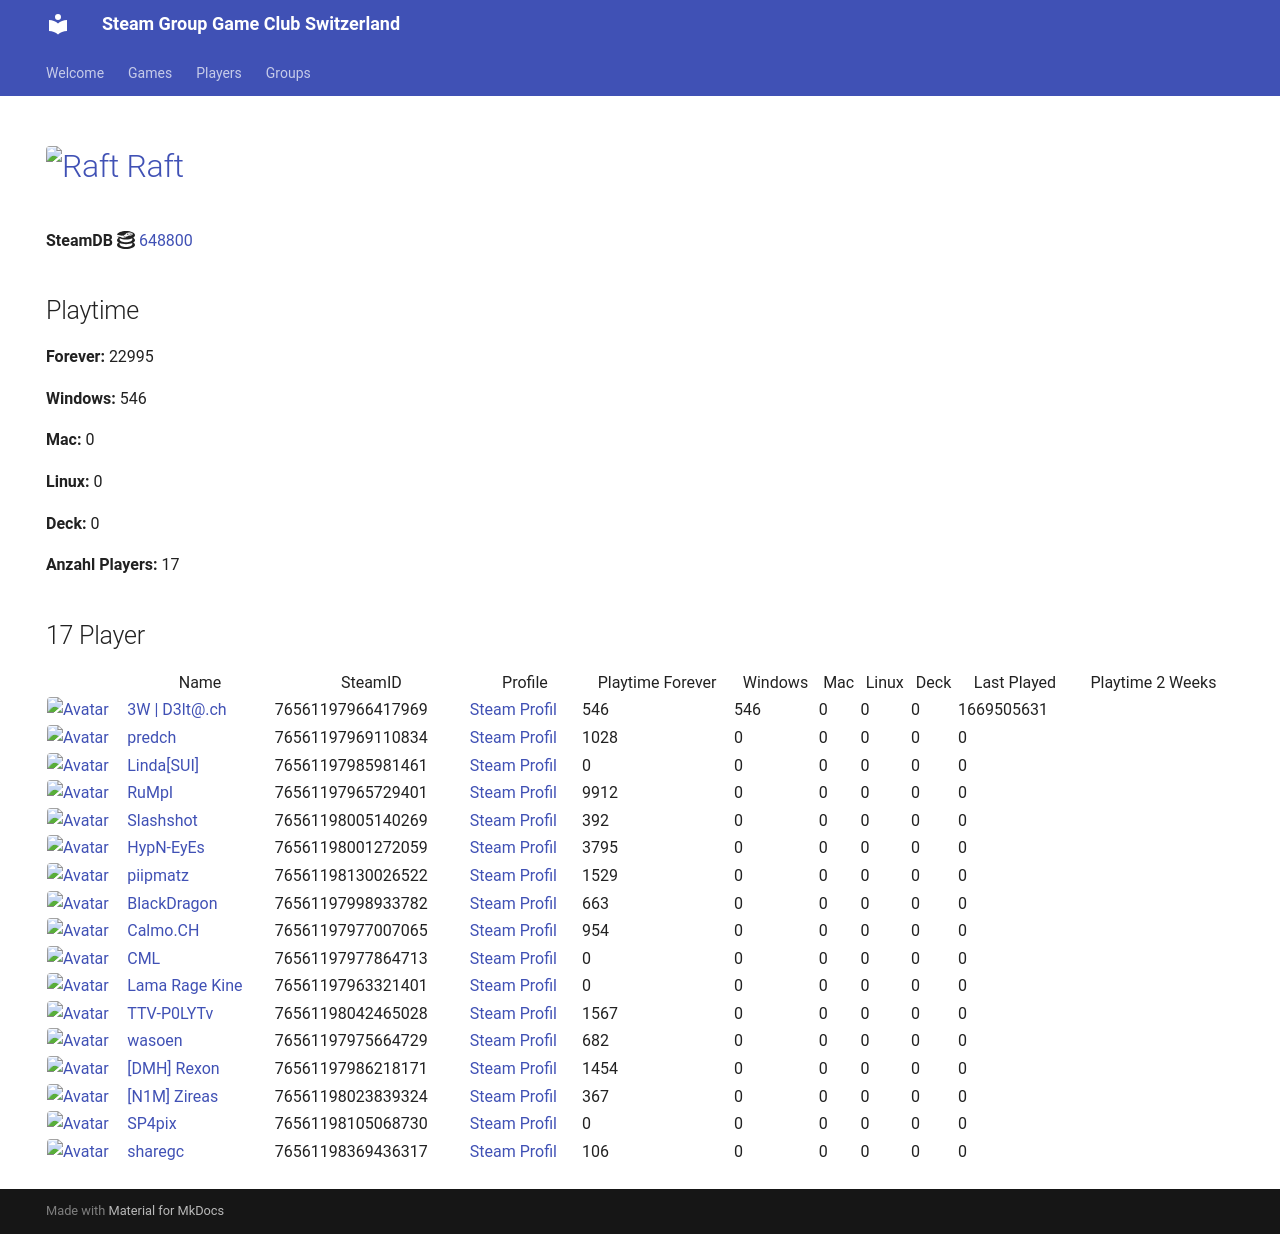

repository: Game-Club-Switzerland/steam.gameclub.ch · page: game/648800/index.html · generator: mkdocs

---
hide:
  - navigation
  - toc
---
# <a href="https://store.steampowered.com/app/648800"><img src="https://media.steampowered.com/steamcommunity/public/images/apps/648800/6a9ae357c4133b1b631b520edd25b1974f3afb68.jpg" alt="Raft" style="width:32px;height:32px;border-radius:4px;" /> Raft</a>

**SteamDB :simple-steamdb:** <a href="https://steamdb.info/app/648800">648800</a>

## Playtime

**Forever:** 26368

**Windows:** 546

**Mac:** 0

**Linux:** 0

**Deck:** 0

**Anzahl Players:** 22
## 22 Player

<table id="charts-table" class="display" style="width:100%">
            <thead>
                <tr>
                    <th></th>
                    <th>Name</th>
                    <th>SteamID</th>
                    <th>Profile</th>
                    <th>Playtime Forever</th>
                    <th>Windows</th>
                    <th>Mac</th>
                    <th>Linux</th>
                    <th>Deck</th>
                    <th>Last Played</th>
                    <th>Playtime 2 Weeks</th>
                </tr>
            </thead>
            <tbody>
        <tr>
<td><a href="/player/76561197966417969" target="_blank" title="3W | D3lt@.ch"><img src="https://avatars.steamstatic.com/363ea361fc7ff2a14a2a780a5e15e66cee03e434_full.jpg" alt="Avatar" style="width:48px;height:48px;border-radius:4px;"></a></td><td><a href="/player/76561197966417969" target="_blank" title="3W | D3lt@.ch">3W | D3lt@.ch</a></td><td>76561197966417969</td><td><a href="https://steamcommunity.com/id/3wd3lta/" target="_blank">Steam Profil</a></td><td>546</td><td>546</td><td>0</td><td>0</td><td>0</td><td>1669505631</td><td></td></tr>
<tr>
<td><a href="/player/76561197970585783" target="_blank" title="Jim doesn't feel like dancing."><img src="https://avatars.steamstatic.com/7815f1938354e9b2a63e079fd40874c826340230_full.jpg" alt="Avatar" style="width:48px;height:48px;border-radius:4px;"></a></td><td><a href="/player/76561197970585783" target="_blank" title="Jim doesn't feel like dancing.">Jim doesn't feel like dancing.</a></td><td>76561197970585783</td><td><a href="https://steamcommunity.com/profiles/76561197970585783/" target="_blank">Steam Profil</a></td><td>0</td><td>0</td><td>0</td><td>0</td><td>0</td><td>0</td><td></td></tr>
<tr>
<td><a href="/player/76561197985981461" target="_blank" title="Linda[SUI]"><img src="https://avatars.steamstatic.com/715689713a0bd4a947c884e2bfa8b8f2b124ea9d_full.jpg" alt="Avatar" style="width:48px;height:48px;border-radius:4px;"></a></td><td><a href="/player/76561197985981461" target="_blank" title="Linda[SUI]">Linda[SUI]</a></td><td>76561197985981461</td><td><a href="https://steamcommunity.com/profiles/76561197985981461/" target="_blank">Steam Profil</a></td><td>0</td><td>0</td><td>0</td><td>0</td><td>0</td><td>0</td><td></td></tr>
<tr>
<td><a href="/player/76561197969110834" target="_blank" title="predch"><img src="https://avatars.steamstatic.com/8dfe278c7493b6984540e57ecd57b791df13841e_full.jpg" alt="Avatar" style="width:48px;height:48px;border-radius:4px;"></a></td><td><a href="/player/76561197969110834" target="_blank" title="predch">predch</a></td><td>76561197969110834</td><td><a href="https://steamcommunity.com/profiles/76561197969110834/" target="_blank">Steam Profil</a></td><td>1028</td><td>0</td><td>0</td><td>0</td><td>0</td><td>0</td><td></td></tr>
<tr>
<td><a href="/player/76561197965729401" target="_blank" title="RuMpI"><img src="https://avatars.steamstatic.com/3f006227f5d26fb37941b0a23adb7fafc72530ad_full.jpg" alt="Avatar" style="width:48px;height:48px;border-radius:4px;"></a></td><td><a href="/player/76561197965729401" target="_blank" title="RuMpI">RuMpI</a></td><td>76561197965729401</td><td><a href="https://steamcommunity.com/profiles/76561197965729401/" target="_blank">Steam Profil</a></td><td>9912</td><td>0</td><td>0</td><td>0</td><td>0</td><td>0</td><td></td></tr>
<tr>
<td><a href="/player/76561198005140269" target="_blank" title="Slashshot"><img src="https://avatars.steamstatic.com/dcd2136652dc32498f221d8262950cef8c08e38a_full.jpg" alt="Avatar" style="width:48px;height:48px;border-radius:4px;"></a></td><td><a href="/player/76561198005140269" target="_blank" title="Slashshot">Slashshot</a></td><td>76561198005140269</td><td><a href="https://steamcommunity.com/id/Slashshot93/" target="_blank">Steam Profil</a></td><td>392</td><td>0</td><td>0</td><td>0</td><td>0</td><td>0</td><td></td></tr>
<tr>
<td><a href="/player/76561198001272059" target="_blank" title="HypN-EyEs"><img src="https://avatars.steamstatic.com/18cf9e93edbe79213f24fd277a0c8fc05e9ec68f_full.jpg" alt="Avatar" style="width:48px;height:48px;border-radius:4px;"></a></td><td><a href="/player/76561198001272059" target="_blank" title="HypN-EyEs">HypN-EyEs</a></td><td>76561198001272059</td><td><a href="https://steamcommunity.com/id/HypN-EyEs/" target="_blank">Steam Profil</a></td><td>3795</td><td>0</td><td>0</td><td>0</td><td>0</td><td>0</td><td></td></tr>
<tr>
<td><a href="/player/76561198042465028" target="_blank" title="TTV-P0LYTv"><img src="https://avatars.steamstatic.com/95d8f1c00bbdc43e289e494f3dad027a6f930ac4_full.jpg" alt="Avatar" style="width:48px;height:48px;border-radius:4px;"></a></td><td><a href="/player/76561198042465028" target="_blank" title="TTV-P0LYTv">TTV-P0LYTv</a></td><td>76561198042465028</td><td><a href="https://steamcommunity.com/id/SSEhArDcOrE/" target="_blank">Steam Profil</a></td><td>1567</td><td>0</td><td>0</td><td>0</td><td>0</td><td>0</td><td></td></tr>
<tr>
<td><a href="/player/76561197998933782" target="_blank" title="BlackDragon"><img src="https://avatars.steamstatic.com/2d67419dcbddc68d0d0f649777d0c77c84528b89_full.jpg" alt="Avatar" style="width:48px;height:48px;border-radius:4px;"></a></td><td><a href="/player/76561197998933782" target="_blank" title="BlackDragon">BlackDragon</a></td><td>76561197998933782</td><td><a href="https://steamcommunity.com/profiles/76561197998933782/" target="_blank">Steam Profil</a></td><td>663</td><td>0</td><td>0</td><td>0</td><td>0</td><td>0</td><td></td></tr>
<tr>
<td><a href="/player/76561197977864713" target="_blank" title="CML"><img src="https://avatars.steamstatic.com/a52dfe7d3ee19120d8b9b8722f269d6aeb35bd93_full.jpg" alt="Avatar" style="width:48px;height:48px;border-radius:4px;"></a></td><td><a href="/player/76561197977864713" target="_blank" title="CML">CML</a></td><td>76561197977864713</td><td><a href="https://steamcommunity.com/profiles/76561197977864713/" target="_blank">Steam Profil</a></td><td>0</td><td>0</td><td>0</td><td>0</td><td>0</td><td>0</td><td></td></tr>
<tr>
<td><a href="/player/76561197963321401" target="_blank" title="Lama Rage Kine"><img src="https://avatars.steamstatic.com/baf3f1e4fe88fff5f7b21b537acda40c52ec0d56_full.jpg" alt="Avatar" style="width:48px;height:48px;border-radius:4px;"></a></td><td><a href="/player/76561197963321401" target="_blank" title="Lama Rage Kine">Lama Rage Kine</a></td><td>76561197963321401</td><td><a href="https://steamcommunity.com/id/dakine85/" target="_blank">Steam Profil</a></td><td>0</td><td>0</td><td>0</td><td>0</td><td>0</td><td>0</td><td></td></tr>
<tr>
<td><a href="/player/76561197975971094" target="_blank" title="Marco-san"><img src="https://avatars.steamstatic.com/1549337b38219866faf5f61197e2302e5618ec0e_full.jpg" alt="Avatar" style="width:48px;height:48px;border-radius:4px;"></a></td><td><a href="/player/76561197975971094" target="_blank" title="Marco-san">Marco-san</a></td><td>76561197975971094</td><td><a href="https://steamcommunity.com/profiles/76561197975971094/" target="_blank">Steam Profil</a></td><td>0</td><td>0</td><td>0</td><td>0</td><td>0</td><td>0</td><td></td></tr>
<tr>
<td><a href="/player/76561197960353130" target="_blank" title="modano"><img src="https://avatars.steamstatic.com/1080d0b6680c13d8ad37086de683791b549bbff7_full.jpg" alt="Avatar" style="width:48px;height:48px;border-radius:4px;"></a></td><td><a href="/player/76561197960353130" target="_blank" title="modano">modano</a></td><td>76561197960353130</td><td><a href="https://steamcommunity.com/profiles/76561197960353130/" target="_blank">Steam Profil</a></td><td>0</td><td>0</td><td>0</td><td>0</td><td>0</td><td>0</td><td></td></tr>
<tr>
<td><a href="/player/76561197961153140" target="_blank" title="mYKe"><img src="https://avatars.steamstatic.com/d5ef05cf3cb3602d3fe15216cf663b753c3b5b25_full.jpg" alt="Avatar" style="width:48px;height:48px;border-radius:4px;"></a></td><td><a href="/player/76561197961153140" target="_blank" title="mYKe">mYKe</a></td><td>76561197961153140</td><td><a href="https://steamcommunity.com/profiles/76561197961153140/" target="_blank">Steam Profil</a></td><td>753</td><td>0</td><td>0</td><td>0</td><td>0</td><td>0</td><td></td></tr>
<tr>
<td><a href="/player/76561198130026522" target="_blank" title="piipmatz"><img src="https://avatars.steamstatic.com/d80dda23bd7aac56321ff3e591ac4ad9cdee53e6_full.jpg" alt="Avatar" style="width:48px;height:48px;border-radius:4px;"></a></td><td><a href="/player/76561198130026522" target="_blank" title="piipmatz">piipmatz</a></td><td>76561198130026522</td><td><a href="https://steamcommunity.com/id/piipmatz_ch/" target="_blank">Steam Profil</a></td><td>1529</td><td>0</td><td>0</td><td>0</td><td>0</td><td>0</td><td></td></tr>
<tr>
<td><a href="/player/76561197975664729" target="_blank" title="wasoen"><img src="https://avatars.steamstatic.com/8ee1103f621f0eae96cb5008ec3253703ac256ae_full.jpg" alt="Avatar" style="width:48px;height:48px;border-radius:4px;"></a></td><td><a href="/player/76561197975664729" target="_blank" title="wasoen">wasoen</a></td><td>76561197975664729</td><td><a href="https://steamcommunity.com/id/wasoen/" target="_blank">Steam Profil</a></td><td>404</td><td>0</td><td>0</td><td>0</td><td>0</td><td>0</td><td></td></tr>
<tr>
<td><a href="/player/76561198016103694" target="_blank" title="[+]Dragnforce ©"><img src="https://avatars.steamstatic.com/ec719d4ea83640827307ebd9848325256da2fe86_full.jpg" alt="Avatar" style="width:48px;height:48px;border-radius:4px;"></a></td><td><a href="/player/76561198016103694" target="_blank" title="[+]Dragnforce ©">[+]Dragnforce ©</a></td><td>76561198016103694</td><td><a href="https://steamcommunity.com/profiles/76561198016103694/" target="_blank">Steam Profil</a></td><td>2648</td><td>0</td><td>0</td><td>0</td><td>0</td><td>0</td><td></td></tr>
<tr>
<td><a href="/player/76561197986218171" target="_blank" title="[DMH] Rexon"><img src="https://avatars.steamstatic.com/14c94ace391b90e2c5c3e07e44f518f25a3d4376_full.jpg" alt="Avatar" style="width:48px;height:48px;border-radius:4px;"></a></td><td><a href="/player/76561197986218171" target="_blank" title="[DMH] Rexon">[DMH] Rexon</a></td><td>76561197986218171</td><td><a href="https://steamcommunity.com/id/19nosferatu82/" target="_blank">Steam Profil</a></td><td>1454</td><td>0</td><td>0</td><td>0</td><td>0</td><td>0</td><td></td></tr>
<tr>
<td><a href="/player/76561198023839324" target="_blank" title="[N1M] Zireas"><img src="https://avatars.steamstatic.com/b053cb698df6607c8515bebff0f89d9c9bcb1c08_full.jpg" alt="Avatar" style="width:48px;height:48px;border-radius:4px;"></a></td><td><a href="/player/76561198023839324" target="_blank" title="[N1M] Zireas">[N1M] Zireas</a></td><td>76561198023839324</td><td><a href="https://steamcommunity.com/profiles/76561198023839324/" target="_blank">Steam Profil</a></td><td>367</td><td>0</td><td>0</td><td>0</td><td>0</td><td>0</td><td></td></tr>
<tr>
<td><a href="/player/76561197977007065" target="_blank" title="Calmo.CH"><img src="https://avatars.steamstatic.com/d5f87817aa0e703dfdb751872ff2545763312145_full.jpg" alt="Avatar" style="width:48px;height:48px;border-radius:4px;"></a></td><td><a href="/player/76561197977007065" target="_blank" title="Calmo.CH">Calmo.CH</a></td><td>76561197977007065</td><td><a href="https://steamcommunity.com/profiles/76561197977007065/" target="_blank">Steam Profil</a></td><td>954</td><td>0</td><td>0</td><td>0</td><td>0</td><td>0</td><td></td></tr>
<tr>
<td><a href="/player/76561198369436317" target="_blank" title="sharegc"><img src="https://avatars.steamstatic.com/4b6a981698f8bca38682c48e3b75a2e012c626ab_full.jpg" alt="Avatar" style="width:48px;height:48px;border-radius:4px;"></a></td><td><a href="/player/76561198369436317" target="_blank" title="sharegc">sharegc</a></td><td>76561198369436317</td><td><a href="https://steamcommunity.com/id/sharegc/" target="_blank">Steam Profil</a></td><td>106</td><td>0</td><td>0</td><td>0</td><td>0</td><td>0</td><td></td></tr>
<tr>
<td><a href="/player/76561198878955432" target="_blank" title="devilangel"><img src="https://avatars.steamstatic.com/5a5989c57757e7682f1b52e14aeea685b5802f59_full.jpg" alt="Avatar" style="width:48px;height:48px;border-radius:4px;"></a></td><td><a href="/player/76561198878955432" target="_blank" title="devilangel">devilangel</a></td><td>76561198878955432</td><td><a href="https://steamcommunity.com/profiles/76561198878955432/" target="_blank">Steam Profil</a></td><td>250</td><td>0</td><td>0</td><td>0</td><td>0</td><td>0</td><td></td></tr>
</tbody>
</table>
